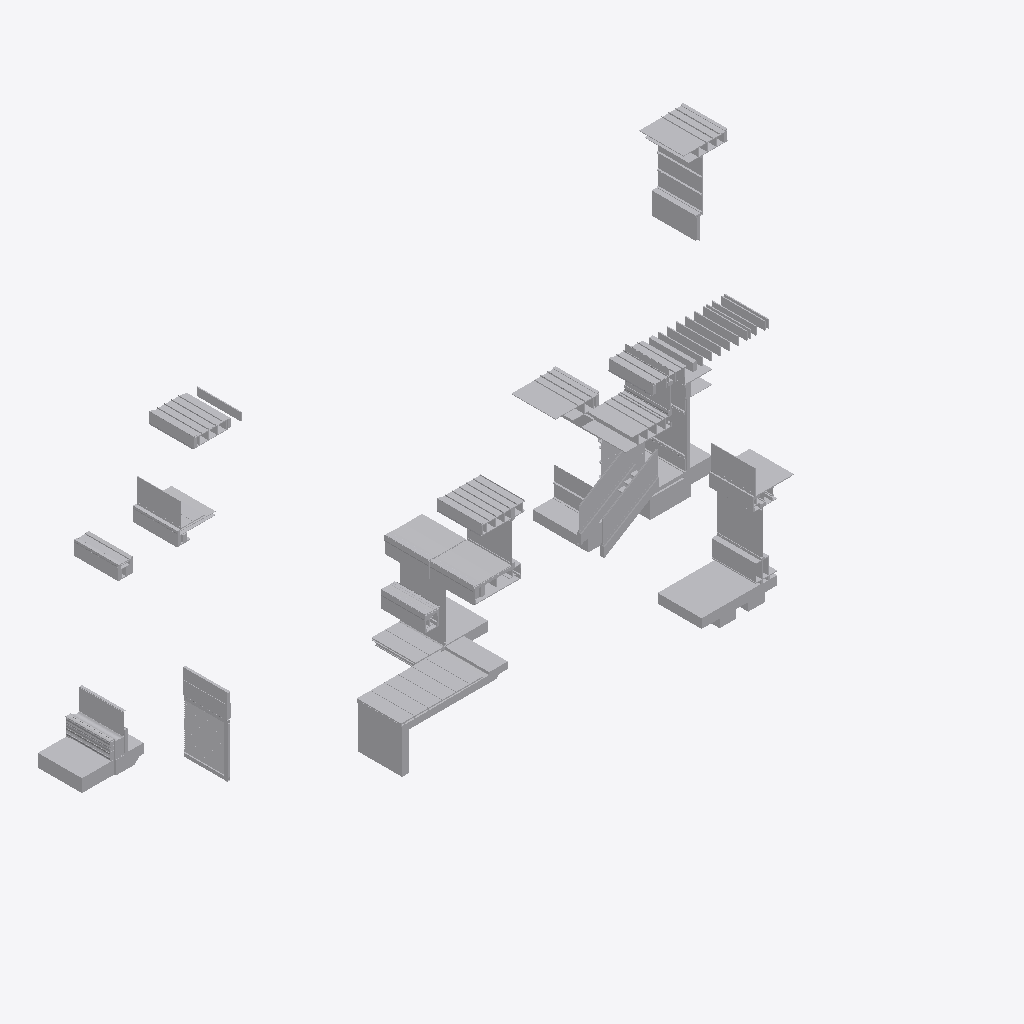
Isometric view of an IFC building model (IFC-SPF (STEP), schema IFC2X3, length unit metre), seen from the south-west, elements coloured by IFC class (only those large enough to see are counted): 243 other elements (light grey).
Extent 29.3 m × 13.7 m × 12.5 m (x, y, z). Storeys (10): Section A2 at 30.00 m; Section E1 at 31.00 m; Section C1 at 31.00 m; Section G1 at 32.62 m; Section F2 at 32.62 m; Section F1 at 32.62 m; Section A1 at 32.62 m; Section E2 at 34.00 m; Section D2 at 34.00 m; Section D1 at 34.00 m. Elements (659): 659 IfcBuildingElementProxy.

HEADER;
FILE_DESCRIPTION(('ViewDefinition [CoordinationView]'),'2;1');
FILE_NAME('Sections B.ifc','2019-01-08T21:18:32',('Yorik van Havre','yorik@uncreated.net'),('uncreated.net'),'IfcOpenShell 0.5.0-dev','IfcOpenShell 0.5.0-dev','');
FILE_SCHEMA(('IFC2X3'));
ENDSEC;
DATA;
#20=IFCPROJECT('3580753c_1e44_4e66_87a',#5,'Sections_B',$,$,$,$,(#11),#19);
#59042=IFCSITE('3y$HQs4ueHwQN5093rt3ko',#5,'Default Site','',$,$,$,$,.ELEMENT.,$,$,$,$,$);
#59044=IFCBUILDING('3y$Iwe4ueHwQN5093rt3ko',#5,'Default Building','',$,$,$,$,.ELEMENT.,$,$,$);
#21=IFCBUILDINGSTOREY('0FCFt0_p0HwA6F093rt3ko',#5,'Section A1','',$,$,$,$,.ELEMENT.,32.6196960082558);
#2236=IFCBUILDINGSTOREY('3r92aM4ueHwQN5093rt3ko',#5,'Section E2','',$,$,$,$,.ELEMENT.,33.9999999999999);
#2659=IFCBUILDINGSTOREY('3epcS42VmHwPmT093rt3ko',#5,'Section E1','',$,$,$,$,.ELEMENT.,30.9999999999999);
#4414=IFCBUILDINGSTOREY('0UzLe62L4HwPgc093rt3ko',#5,'Section D2','',$,$,$,$,.ELEMENT.,33.9999999999999);
#5778=IFCBUILDINGSTOREY('0X8FFu2L4HwPgc093rt3ko',#5,'Section D1','',$,$,$,$,.ELEMENT.,33.9999999999999);
#7542=IFCBUILDINGSTOREY('04JK141M8HwQaR093rt3ko',#5,'Section C1','',$,$,$,$,.ELEMENT.,30.9999999999999);
#7927=IFCBUILDINGSTOREY('02zm981M8HwQaR093rt3ko',#5,'Section A2','',$,$,$,$,.ELEMENT.,30.0);
#8531=IFCBUILDINGSTOREY('1Um$Fm16uHwRd4093rt3ko',#5,'Section G1','',$,$,$,$,.ELEMENT.,32.6196959999999);
#10461=IFCBUILDINGSTOREY('1S8lju16uHwRd4093rt3ko',#5,'Section F2','',$,$,$,$,.ELEMENT.,32.6196959999999);
#57649=IFCBUILDINGSTOREY('3Ss2js$COHw8Ny093rt3ko',#5,'Section F1','',$,$,$,$,.ELEMENT.,32.6196959999999);
#59046=IFCBUILDINGSTOREY('3z1p3E4ueHwQN5093rt3ko',#5,'Default Storey','',$,$,$,$,.ELEMENT.,$);
#58155=IFCBUILDINGELEMENTPROXY('3V4XdY$COHw8Ny093rt3ko',#5,'Structure049','',$,#40,#58154,$,.ELEMENT.);
#10047=IFCBUILDINGELEMENTPROXY('1V$9nK16uHwRd4093rt3ko',#5,'Plywood100','',$,#40,#10046,$,.ELEMENT.);
#7827=IFCBUILDINGELEMENTPROXY('04Va8C1M8HwQaR093rt3ko',#5,'Door louver','',$,#40,#7826,$,.ELEMENT.);
#58602=IFCBUILDINGELEMENTPROXY('3jEPkI$_CHw961093rt3ko',#5,'GRAVEL BALLAST002','',$,#40,#58601,$,.ELEMENT.);
#4187=IFCBUILDINGELEMENTPROXY('3jEPkI$_CHw961093rt3ko',#5,'GRAVEL BALLAST004','',$,#40,#4186,$,.ELEMENT.);
#9950=IFCBUILDINGELEMENTPROXY('1VgA4816uHwRd4093rt3ko',#5,'Window glass002','',$,#40,#9949,$,.ELEMENT.);
#2166=IFCBUILDINGELEMENTPROXY('3iSOBE$_CHw961093rt3ko',#5,'Slab','',$,#40,#2165,$,.ELEMENT.);
#10034=IFCBUILDINGELEMENTPROXY('1VyjN016uHwRd4093rt3ko',#5,'Structure063','',$,#40,#10033,$,.ELEMENT.);
#2435=IFCBUILDINGELEMENTPROXY('1TVWnC16uHwRd4093rt3ko',#5,'Glass040','',$,#40,#2434,$,.ELEMENT.);
#2606=IFCBUILDINGELEMENTPROXY('1To6W016uHwRd4093rt3ko',#5,'Glass043','',$,#40,#2605,$,.ELEMENT.);
#8661=IFCBUILDINGELEMENTPROXY('1U$uTY16uHwRd4093rt3ko',#5,'Glass018','',$,#40,#8660,$,.ELEMENT.);
#3418=IFCBUILDINGELEMENTPROXY('3fY2P42VmHwPmT093rt3ko',#5,'Glass036','',$,#40,#3417,$,.ELEMENT.);
#654=IFCBUILDINGELEMENTPROXY('0GWoMG_p0HwA6F093rt3ko',#5,'Glass002','',$,#40,#653,$,.ELEMENT.);
#7319=IFCBUILDINGELEMENTPROXY('0XpQnM2L4HwPgc093rt3ko',#5,'Membrane074','',$,#40,#7318,$,.ELEMENT.);
#8002=IFCBUILDINGELEMENTPROXY('03AvO21M8HwQaR093rt3ko',#5,'Membrane069','',$,#40,#8001,$,.ELEMENT.);
#8183=IFCBUILDINGELEMENTPROXY('03x0w_1M8HwQaR093rt3ko',#5,'Gypsum025','',$,#40,#8182,$,.ELEMENT.);
#163=IFCBUILDINGELEMENTPROXY('0FWSj__p0HwA6F093rt3ko',#5,'Stucco014','',$,#40,#162,$,.ELEMENT.);
#8982=IFCBUILDINGELEMENTPROXY('1VBaFq16uHwRd4093rt3ko',#5,'Plywood094','',$,#40,#8981,$,.ELEMENT.);
#3595=IFCBUILDINGELEMENTPROXY('3fahQa2VmHwPmT093rt3ko',#5,'flooring','',$,#40,#3594,$,.ELEMENT.);
#58133=IFCBUILDINGELEMENTPROXY('3V0wb8$COHw8Ny093rt3ko',#5,'Window glass','',$,#40,#58132,$,.ELEMENT.);
#4498=IFCBUILDINGELEMENTPROXY('0VMKN02L4HwPgc093rt3ko',#5,'Water','',$,#40,#4497,$,.ELEMENT.);
#7049=IFCBUILDINGELEMENTPROXY('0XI5F62L4HwPgc093rt3ko',#5,'Sill001','',$,#40,#7048,$,.ELEMENT.);
#10738=IFCBUILDINGELEMENTPROXY('1Sov9_16uHwRd4093rt3ko',#5,'Membrane065','',$,#40,#10737,$,.ELEMENT.);
#7177=IFCBUILDINGELEMENTPROXY('0XX5zq2L4HwPgc093rt3ko',#5,'Structure668217088','',$,#40,#7176,$,.ELEMENT.);
#10166=IFCBUILDINGELEMENTPROXY('1WMieY16uHwRd4093rt3ko',#5,'Plywood103','',$,#40,#10165,$,.ELEMENT.);
#58165=IFCBUILDINGELEMENTPROXY('3V6B1y$COHw8Ny093rt3ko',#5,'Stone','',$,#40,#58164,$,.ELEMENT.);
#3721=IFCBUILDINGELEMENTPROXY('3V6B1y$COHw8Ny093rt3ko',#5,'Stone022','',$,#40,#3720,$,.ELEMENT.);
#4747=IFCBUILDINGELEMENTPROXY('0Vfeo62L4HwPgc093rt3ko',#5,'Membrane076','',$,#40,#4746,$,.ELEMENT.);
#10803=IFCBUILDINGELEMENTPROXY('1SrIzQ16uHwRd4093rt3ko',#5,'Window glass001','',$,#40,#10802,$,.ELEMENT.);
#1343=IFCBUILDINGELEMENTPROXY('0Gpm9i_p0HwA6F093rt3ko',#5,'Flashing008','',$,#40,#1342,$,.ELEMENT.);
#9878=IFCBUILDINGELEMENTPROXY('1VWccE16uHwRd4093rt3ko',#5,'Gypsum023','',$,#40,#9877,$,.ELEMENT.);
#2365=IFCBUILDINGELEMENTPROXY('1TFJdY16uHwRd4093rt3ko',#5,'Structure668217099','',$,#40,#2364,$,.ELEMENT.);
#57502=IFCBUILDINGELEMENTPROXY('0Gpm9i_p0HwA6F093rt3ko',#5,'Flashing017','',$,#40,#57501,$,.ELEMENT.);
#58003=IFCBUILDINGELEMENTPROXY('3UTMkS$COHw8Ny093rt3ko',#5,'Flashing012','',$,#40,#58002,$,.ELEMENT.);
#3728=IFCBUILDINGELEMENTPROXY('3V7ra4$COHw8Ny093rt3ko',#5,'Stone023','',$,#40,#3727,$,.ELEMENT.);
#58186=IFCBUILDINGELEMENTPROXY('3VApvy$COHw8Ny093rt3ko',#5,'Stone003','',$,#40,#58185,$,.ELEMENT.);
#58193=IFCBUILDINGELEMENTPROXY('3VCJM4$COHw8Ny093rt3ko',#5,'Stone004','',$,#40,#58192,$,.ELEMENT.);
#58179=IFCBUILDINGELEMENTPROXY('3V9NsY$COHw8Ny093rt3ko',#5,'Stone002','',$,#40,#58178,$,.ELEMENT.);
#58172=IFCBUILDINGELEMENTPROXY('3V7ra4$COHw8Ny093rt3ko',#5,'Stone001','',$,#40,#58171,$,.ELEMENT.);
#58200=IFCBUILDINGELEMENTPROXY('3VDrj4$COHw8Ny093rt3ko',#5,'Stone005','',$,#40,#58199,$,.ELEMENT.);
#306=IFCBUILDINGELEMENTPROXY('0Fgrq4_p0HwA6F093rt3ko',#5,'Gravel003','',$,#40,#305,$,.ELEMENT.);
#7574=IFCBUILDINGELEMENTPROXY('04Mb2k1M8HwQaR093rt3ko',#5,'Stucco031','',$,#40,#7573,$,.ELEMENT.);
#7899=IFCBUILDINGELEMENTPROXY('04gWuK1M8HwQaR093rt3ko',#5,'Membrane071','',$,#40,#7898,$,.ELEMENT.);
#2294=IFCBUILDINGELEMENTPROXY('1T5xVu16uHwRd4093rt3ko',#5,'Structure668217098','',$,#40,#2293,$,.ELEMENT.);
#8103=IFCBUILDINGELEMENTPROXY('03ocrA1M8HwQaR093rt3ko',#5,'Glass020','',$,#40,#8102,$,.ELEMENT.);
#8115=IFCBUILDINGELEMENTPROXY('03qgMW1M8HwQaR093rt3ko',#5,'Glass022','',$,#40,#8114,$,.ELEMENT.);
#11534=IFCBUILDINGELEMENTPROXY('3vc3bM4ueHwQN5093rt3ko',#5,'Plywood112','',$,#40,#11533,$,.ELEMENT.);
#473=IFCBUILDINGELEMENTPROXY('0Fx7SI_p0HwA6F093rt3ko',#5,'Stucco015','',$,#40,#472,$,.ELEMENT.);
#7010=IFCBUILDINGELEMENTPROXY('0XD59y2L4HwPgc093rt3ko',#5,'Glass027','',$,#40,#7009,$,.ELEMENT.);
#522=IFCBUILDINGELEMENTPROXY('0G2g02_p0HwA6F093rt3ko',#5,'Stucco017','',$,#40,#521,$,.ELEMENT.);
#42387=IFCBUILDINGELEMENTPROXY('3xZgbc4ueHwQN5093rt3ko',#5,'Structure073','',$,#40,#42386,$,.ELEMENT.);
#4125=IFCBUILDINGELEMENTPROXY('3j8XYC$_CHw961093rt3ko',#5,'Stucco037','',$,#40,#4124,$,.ELEMENT.);
#58581=IFCBUILDINGELEMENTPROXY('3j8XYC$_CHw961093rt3ko',#5,'Stucco026','',$,#40,#58580,$,.ELEMENT.);
#58708=IFCBUILDINGELEMENTPROXY('3jfIsA$_CHw961093rt3ko',#5,'Stucco027','',$,#40,#58707,$,.ELEMENT.);
#4468=IFCBUILDINGELEMENTPROXY('0VJ9ey2L4HwPgc093rt3ko',#5,'Structure668217090','',$,#40,#4467,$,.ELEMENT.);
#2052=IFCBUILDINGELEMENTPROXY('1VJ0c0$wGHwBPC093rt3ko',#5,'Membrane045','',$,#40,#2051,$,.ELEMENT.);
#42326=IFCBUILDINGELEMENTPROXY('3xYbgg4ueHwQN5093rt3ko',#5,'FRAMING007','',$,#40,#42325,$,.ELEMENT.);
#42312=IFCBUILDINGELEMENTPROXY('3xYKmy4ueHwQN5093rt3ko',#5,'FRAMING005','',$,#40,#42311,$,.ELEMENT.);
#42319=IFCBUILDINGELEMENTPROXY('3xYTBs4ueHwQN5093rt3ko',#5,'FRAMING006','',$,#40,#42318,$,.ELEMENT.);
#42305=IFCBUILDINGELEMENTPROXY('3xYCIw4ueHwQN5093rt3ko',#5,'FRAMING004','',$,#40,#42304,$,.ELEMENT.);
#42333=IFCBUILDINGELEMENTPROXY('3xYk8O4ueHwQN5093rt3ko',#5,'FRAMING008','',$,#40,#42332,$,.ELEMENT.);
#42354=IFCBUILDINGELEMENTPROXY('3xZ7Ww4ueHwQN5093rt3ko',#5,'FRAMING011','',$,#40,#42353,$,.ELEMENT.);
#419=IFCBUILDINGELEMENTPROXY('0FtmCg_p0HwA6F093rt3ko',#5,'Framing046','',$,#40,#418,$,.ELEMENT.);
#729=IFCBUILDINGELEMENTPROXY('0Gg$0G_p0HwA6F093rt3ko',#5,'Earth','',$,#40,#728,$,.ELEMENT.);
#4575=IFCBUILDINGELEMENTPROXY('0VSzAC2L4HwPgc093rt3ko',#5,'Stucco034','',$,#40,#4574,$,.ELEMENT.);
#10831=IFCBUILDINGELEMENTPROXY('1S_ZaI16uHwRd4093rt3ko',#5,'Roofing010','',$,#40,#10830,$,.ELEMENT.);
#58329=IFCBUILDINGELEMENTPROXY('3VPW3e$COHw8Ny093rt3ko',#5,'Membrane','',$,#40,#58328,$,.ELEMENT.);
#7282=IFCBUILDINGELEMENTPROXY('0XmT1w2L4HwPgc093rt3ko',#5,'Roofing018','',$,#40,#7281,$,.ELEMENT.);
#8016=IFCBUILDINGELEMENTPROXY('03D8nY1M8HwQaR093rt3ko',#5,'Roofing015','',$,#40,#8015,$,.ELEMENT.);
#58065=IFCBUILDINGELEMENTPROXY('3UhDDS$COHw8Ny093rt3ko',#5,'Roofing008','',$,#40,#58064,$,.ELEMENT.);
#920=IFCBUILDINGELEMENTPROXY('0GmQLo_p0HwA6F093rt3ko',#5,'Roofing002','',$,#40,#919,$,.ELEMENT.);
#43=IFCBUILDINGELEMENTPROXY('0FGPH6_p0HwA6F093rt3ko',#5,'Slab004','',$,#40,#42,$,.ELEMENT.);
#4442=IFCBUILDINGELEMENTPROXY('0VF_Uc2L4HwPgc093rt3ko',#5,'Structure069','',$,#40,#4441,$,.ELEMENT.);
#57565=IFCBUILDINGELEMENTPROXY('0GmQLo_p0HwA6F093rt3ko',#5,'Roofing013','',$,#40,#57564,$,.ELEMENT.);
#58812=IFCBUILDINGELEMENTPROXY('3k4WUE$_CHw961093rt3ko',#5,'Gravel','',$,#40,#58811,$,.ELEMENT.);
#1988=IFCBUILDINGELEMENTPROXY('1VBwrY$wGHwBPC093rt3ko',#5,'Flooring007','',$,#40,#1987,$,.ELEMENT.);
#58819=IFCBUILDINGELEMENTPROXY('3k6TXq$_CHw961093rt3ko',#5,'Gravel004','',$,#40,#58818,$,.ELEMENT.);
#57883=IFCBUILDINGELEMENTPROXY('3T$m12$COHw8Ny093rt3ko',#5,'Plywood075','',$,#40,#57882,$,.ELEMENT.);
#57989=IFCBUILDINGELEMENTPROXY('3UNKk4$COHw8Ny093rt3ko',#5,'Roofing004','',$,#40,#57988,$,.ELEMENT.);
#57551=IFCBUILDINGELEMENTPROXY('0GjNq6_p0HwA6F093rt3ko',#5,'Roofing011','',$,#40,#57550,$,.ELEMENT.);
#7934=IFCBUILDINGELEMENTPROXY('030SiG1M8HwQaR093rt3ko',#5,'Roofing014','',$,#40,#7933,$,.ELEMENT.);
#906=IFCBUILDINGELEMENTPROXY('0GjNq6_p0HwA6F093rt3ko',#5,'Roofing','',$,#40,#905,$,.ELEMENT.);
#7207=IFCBUILDINGELEMENTPROXY('0Xbv642L4HwPgc093rt3ko',#5,'Roofing017','',$,#40,#7206,$,.ELEMENT.);
#10810=IFCBUILDINGELEMENTPROXY('1StbfE16uHwRd4093rt3ko',#5,'Roofing009','',$,#40,#10809,$,.ELEMENT.);
#58051=IFCBUILDINGELEMENTPROXY('3UeEVg$COHw8Ny093rt3ko',#5,'Roofing006','',$,#40,#58050,$,.ELEMENT.);
#913=IFCBUILDINGELEMENTPROXY('0GlO3S_p0HwA6F093rt3ko',#5,'Roofing001','',$,#40,#912,$,.ELEMENT.);
#57996=IFCBUILDINGELEMENTPROXY('3UOs9s$COHw8Ny093rt3ko',#5,'Roofing005','',$,#40,#57995,$,.ELEMENT.);
#58058=IFCBUILDINGELEMENTPROXY('3UfjJe$COHw8Ny093rt3ko',#5,'Roofing007','',$,#40,#58057,$,.ELEMENT.);
#42298=IFCBUILDINGELEMENTPROXY('3xY3va4ueHwQN5093rt3ko',#5,'FRAMING003','',$,#40,#42297,$,.ELEMENT.);
#8140=IFCBUILDINGELEMENTPROXY('03sjvG1M8HwQaR093rt3ko',#5,'Glass024','',$,#40,#8139,$,.ELEMENT.);
#42347=IFCBUILDINGELEMENTPROXY('3xY$0E4ueHwQN5093rt3ko',#5,'FRAMING010','',$,#40,#42346,$,.ELEMENT.);
#7708=IFCBUILDINGELEMENTPROXY('04UWZ_1M8HwQaR093rt3ko',#5,'Door frame002','',$,#40,#7707,$,.ELEMENT.);
#7067=IFCBUILDINGELEMENTPROXY('0XJrxS2L4HwPgc093rt3ko',#5,'Glass026','',$,#40,#7066,$,.ELEMENT.);
#1061=IFCBUILDINGELEMENTPROXY('1U68da$wGHwBPC093rt3ko',#5,'Stone021','',$,#40,#1060,$,.ELEMENT.);
#5711=IFCBUILDINGELEMENTPROXY('0WO2OK2L4HwPgc093rt3ko',#5,'Sill003','',$,#40,#5710,$,.ELEMENT.);
#1911=IFCBUILDINGELEMENTPROXY('1Uv5iU$wGHwBPC093rt3ko',#5,'Flashing','',$,#40,#1910,$,.ELEMENT.);
#2062=IFCBUILDINGELEMENTPROXY('1VMpSW$wGHwBPC093rt3ko',#5,'Flashing014','',$,#40,#2061,$,.ELEMENT.);
#8417=IFCBUILDINGELEMENTPROXY('048Ify1M8HwQaR093rt3ko',#5,'Sill','',$,#40,#8416,$,.ELEMENT.);
#10003=IFCBUILDINGELEMENTPROXY('1Vu6Hi16uHwRd4093rt3ko',#5,'Plywood097','',$,#40,#10002,$,.ELEMENT.);
#4006=IFCBUILDINGELEMENTPROXY('3fZLIY$wmHw8uY093rt3ko',#5,'GRAVEL STOP006','',$,#40,#4005,$,.ELEMENT.);
#58431=IFCBUILDINGELEMENTPROXY('3fZLIY$wmHw8uY093rt3ko',#5,'GRAVEL STOP','',$,#40,#58430,$,.ELEMENT.);
#58691=IFCBUILDINGELEMENTPROXY('3jZqD4$_CHw961093rt3ko',#5,'GRAVEL STOP002','',$,#40,#58690,$,.ELEMENT.);
#681=IFCBUILDINGELEMENTPROXY('0Gdliw_p0HwA6F093rt3ko',#5,'Flooring006','',$,#40,#680,$,.ELEMENT.);
#5742=IFCBUILDINGELEMENTPROXY('0WRF0Q2L4HwPgc093rt3ko',#5,'Sill002','',$,#40,#5741,$,.ELEMENT.);
#1095=IFCBUILDINGELEMENTPROXY('1U9joI$wGHwBPC093rt3ko',#5,'Stone019','',$,#40,#1094,$,.ELEMENT.);
#1933=IFCBUILDINGELEMENTPROXY('1V0WFQ$wGHwBPC093rt3ko',#5,'Flashing013','',$,#40,#1932,$,.ELEMENT.);
#1043=IFCBUILDINGELEMENTPROXY('1U4O48$wGHwBPC093rt3ko',#5,'Stone017','',$,#40,#1042,$,.ELEMENT.);
#8530=IFCBUILDINGELEMENTPROXY('04ICqW1M8HwQaR093rt3ko',#5,'Gypsum026','',$,#40,#8529,$,.ELEMENT.);
#7972=IFCBUILDINGELEMENTPROXY('038b3E1M8HwQaR093rt3ko',#5,'Roof004','',$,#40,#7971,$,.ELEMENT.);
#7255=IFCBUILDINGELEMENTPROXY('0Xh$kO2L4HwPgc093rt3ko',#5,'Roof006','',$,#40,#7254,$,.ELEMENT.);
#5755=IFCBUILDINGELEMENTPROXY('0WSpqc2L4HwPgc093rt3ko',#5,'Gypsum028','',$,#40,#5754,$,.ELEMENT.);
#7694=IFCBUILDINGELEMENTPROXY('04TWzM1M8HwQaR093rt3ko',#5,'Door frame001','',$,#40,#7693,$,.ELEMENT.);
#3534=IFCBUILDINGELEMENTPROXY('3fZmvk2VmHwPmT093rt3ko',#5,'Structure079','',$,#40,#3533,$,.ELEMENT.);
#4777=IFCBUILDINGELEMENTPROXY('0Viyi82L4HwPgc093rt3ko',#5,'Insulation023','',$,#40,#4776,$,.ELEMENT.);
#11287=IFCBUILDINGELEMENTPROXY('1U59DM16uHwRd4093rt3ko',#5,'Glass006','',$,#40,#11286,$,.ELEMENT.);
#1113=IFCBUILDINGELEMENTPROXY('1UBTXE$wGHwBPC093rt3ko',#5,'Stone020','',$,#40,#1112,$,.ELEMENT.);
#10505=IFCBUILDINGELEMENTPROXY('1SI7$O16uHwRd4093rt3ko',#5,'Plywood091','',$,#40,#10504,$,.ELEMENT.);
#1412=IFCBUILDINGELEMENTPROXY('1UQyFU$wGHwBPC093rt3ko',#5,'Membrane041','',$,#40,#1411,$,.ELEMENT.);
#57523=IFCBUILDINGELEMENTPROXY('1UQyFU$wGHwBPC093rt3ko',#5,'Membrane067','',$,#40,#57522,$,.ELEMENT.);
#10817=IFCBUILDINGELEMENTPROXY('1Sv_0016uHwRd4093rt3ko',#5,'Roof002','',$,#40,#10816,$,.ELEMENT.);
#11308=IFCBUILDINGELEMENTPROXY('1UCGRG16uHwRd4093rt3ko',#5,'Glass009','',$,#40,#11307,$,.ELEMENT.);
#42361=IFCBUILDINGELEMENTPROXY('3xZGwU4ueHwQN5093rt3ko',#5,'FRAMING012','',$,#40,#42360,$,.ELEMENT.);
#10697=IFCBUILDINGELEMENTPROXY('1Sfe7c16uHwRd4093rt3ko',#5,'Structure052','',$,#40,#10696,$,.ELEMENT.);
#42340=IFCBUILDINGELEMENTPROXY('3xYsX64ueHwQN5093rt3ko',#5,'FRAMING009','',$,#40,#42339,$,.ELEMENT.);
#7687=IFCBUILDINGELEMENTPROXY('04SBjG1M8HwQaR093rt3ko',#5,'Door frame','',$,#40,#7686,$,.ELEMENT.);
#7303=IFCBUILDINGELEMENTPROXY('0Xnz0Q2L4HwPgc093rt3ko',#5,'Soffit006','',$,#40,#7302,$,.ELEMENT.);
#2521=IFCBUILDINGELEMENTPROXY('1TaH4g16uHwRd4093rt3ko',#5,'Structure668217100','',$,#40,#2520,$,.ELEMENT.);
#2658=IFCBUILDINGELEMENTPROXY('1TlqaU16uHwRd4093rt3ko',#5,'Structure668217101','',$,#40,#2657,$,.ELEMENT.);
#7485=IFCBUILDINGELEMENTPROXY('0XuJgg2L4HwPgc093rt3ko',#5,'Flashing024','',$,#40,#7484,$,.ELEMENT.);
#7944=IFCBUILDINGELEMENTPROXY('033H281M8HwQaR093rt3ko',#5,'Flashing018','',$,#40,#7943,$,.ELEMENT.);
#57537=IFCBUILDINGELEMENTPROXY('1UO$Uy$wGHwBPC093rt3ko',#5,'Roof003','',$,#40,#57536,$,.ELEMENT.);
#1396=IFCBUILDINGELEMENTPROXY('1UO$Uy$wGHwBPC093rt3ko',#5,'Roof','',$,#40,#1395,$,.ELEMENT.);
#252=IFCBUILDINGELEMENTPROXY('0FdN1o_p0HwA6F093rt3ko',#5,'Membrane008','',$,#40,#251,$,.ELEMENT.);
#3155=IFCBUILDINGELEMENTPROXY('1e0FV82U8HwPVf093rt3ko',#5,'Window frame019','',$,#40,#3154,$,.ELEMENT.);
#5560=IFCBUILDINGELEMENTPROXY('0W4nLe2L4HwPgc093rt3ko',#5,'Stucco','',$,#40,#5559,$,.ELEMENT.);
#7499=IFCBUILDINGELEMENTPROXY('0Xy63e2L4HwPgc093rt3ko',#5,'Glass030','',$,#40,#7498,$,.ELEMENT.);
#8077=IFCBUILDINGELEMENTPROXY('03SQOG1M8HwQaR093rt3ko',#5,'Window frame009','',$,#40,#8076,$,.ELEMENT.);
#368=IFCBUILDINGELEMENTPROXY('0FnJsC_p0HwA6F093rt3ko',#5,'Structure032','',$,#40,#367,$,.ELEMENT.);
#8084=IFCBUILDINGELEMENTPROXY('03lZ4k1M8HwQaR093rt3ko',#5,'Window frame010','',$,#40,#8083,$,.ELEMENT.);
#58355=IFCBUILDINGELEMENTPROXY('1Vz6YM$wGHwBPC093rt3ko',#5,'Roof001','',$,#40,#58354,$,.ELEMENT.);
#192=IFCBUILDINGELEMENTPROXY('0FZvp2_p0HwA6F093rt3ko',#5,'Flooring004','',$,#40,#191,$,.ELEMENT.);
#5599=IFCBUILDINGELEMENTPROXY('0W8BUQ2L4HwPgc093rt3ko',#5,'Stucco035','',$,#40,#5598,$,.ELEMENT.);
#942=IFCBUILDINGELEMENTPROXY('0Gsjlm_p0HwA6F093rt3ko',#5,'Soffit003','',$,#40,#941,$,.ELEMENT.);
#287=IFCBUILDINGELEMENTPROXY('0FfjZO_p0HwA6F093rt3ko',#5,'Sand002','',$,#40,#286,$,.ELEMENT.);
#613=IFCBUILDINGELEMENTPROXY('0GQ8fG_p0HwA6F093rt3ko',#5,'Plywood069','',$,#40,#612,$,.ELEMENT.);
#1077=IFCBUILDINGELEMENTPROXY('1U7zPo$wGHwBPC093rt3ko',#5,'Stone018','',$,#40,#1076,$,.ELEMENT.);
#58044=IFCBUILDINGELEMENTPROXY('3UceIu$COHw8Ny093rt3ko',#5,'Soffit004','',$,#40,#58043,$,.ELEMENT.);
#3814=IFCBUILDINGELEMENTPROXY('3fck3M2VmHwPmT093rt3ko',#5,'Structure081','',$,#40,#3813,$,.ELEMENT.);
#8070=IFCBUILDINGELEMENTPROXY('03IFRo1M8HwQaR093rt3ko',#5,'Window frame008','',$,#40,#8069,$,.ELEMENT.);
#58213=IFCBUILDINGELEMENTPROXY('3VFNzW$COHw8Ny093rt3ko',#5,'Stone006','',$,#40,#58212,$,.ELEMENT.);
#8461=IFCBUILDINGELEMENTPROXY('04ChOg1M8HwQaR093rt3ko',#5,'Soffit005','',$,#40,#8460,$,.ELEMENT.);
#11327=IFCBUILDINGELEMENTPROXY('1UJ9bo16uHwRd4093rt3ko',#5,'Glass011','',$,#40,#11326,$,.ELEMENT.);
#6990=IFCBUILDINGELEMENTPROXY('0XBYvM2L4HwPgc093rt3ko',#5,'Window frame013','',$,#40,#6989,$,.ELEMENT.);
#8680=IFCBUILDINGELEMENTPROXY('1V6l5616uHwRd4093rt3ko',#5,'Metal profile091','',$,#40,#8679,$,.ELEMENT.);
#2110=IFCBUILDINGELEMENTPROXY('1VUYdw$wGHwBPC093rt3ko',#5,'Metal profile083','',$,#40,#2109,$,.ELEMENT.);
#674=IFCBUILDINGELEMENTPROXY('0GbP04_p0HwA6F093rt3ko',#5,'Flooring005','',$,#40,#673,$,.ELEMENT.);
#10173=IFCBUILDINGELEMENTPROXY('1WP5ZG16uHwRd4093rt3ko',#5,'Plywood104','',$,#40,#10172,$,.ELEMENT.);
#4718=IFCBUILDINGELEMENTPROXY('0VcVXe2L4HwPgc093rt3ko',#5,'Brick001','',$,#40,#4717,$,.ELEMENT.);
#9996=IFCBUILDINGELEMENTPROXY('1VrpfU16uHwRd4093rt3ko',#5,'Plywood096','',$,#40,#9995,$,.ELEMENT.);
#10080=IFCBUILDINGELEMENTPROXY('1W6GKu16uHwRd4093rt3ko',#5,'Plywood099','',$,#40,#10079,$,.ELEMENT.);
#10150=IFCBUILDINGELEMENTPROXY('1WKPvw16uHwRd4093rt3ko',#5,'Plywood102','',$,#40,#10149,$,.ELEMENT.);
#58341=IFCBUILDINGELEMENTPROXY('0fv0Wi$CSHw8Ny093rt3ko',#5,'Window profile','',$,#40,#58340,$,.ELEMENT.);
#57558=IFCBUILDINGELEMENTPROXY('0GlO3S_p0HwA6F093rt3ko',#5,'Roofing012','',$,#40,#57557,$,.ELEMENT.);
#2574=IFCBUILDINGELEMENTPROXY('1TjYhc16uHwRd4093rt3ko',#5,'Glass042','',$,#40,#2573,$,.ELEMENT.);
#10868=IFCBUILDINGELEMENTPROXY('1T3S4w16uHwRd4093rt3ko',#5,'Flashing016','',$,#40,#10867,$,.ELEMENT.);
#9964=IFCBUILDINGELEMENTPROXY('1VksFY16uHwRd4093rt3ko',#5,'Window profile004','',$,#40,#9963,$,.ELEMENT.);
ENDSEC;
